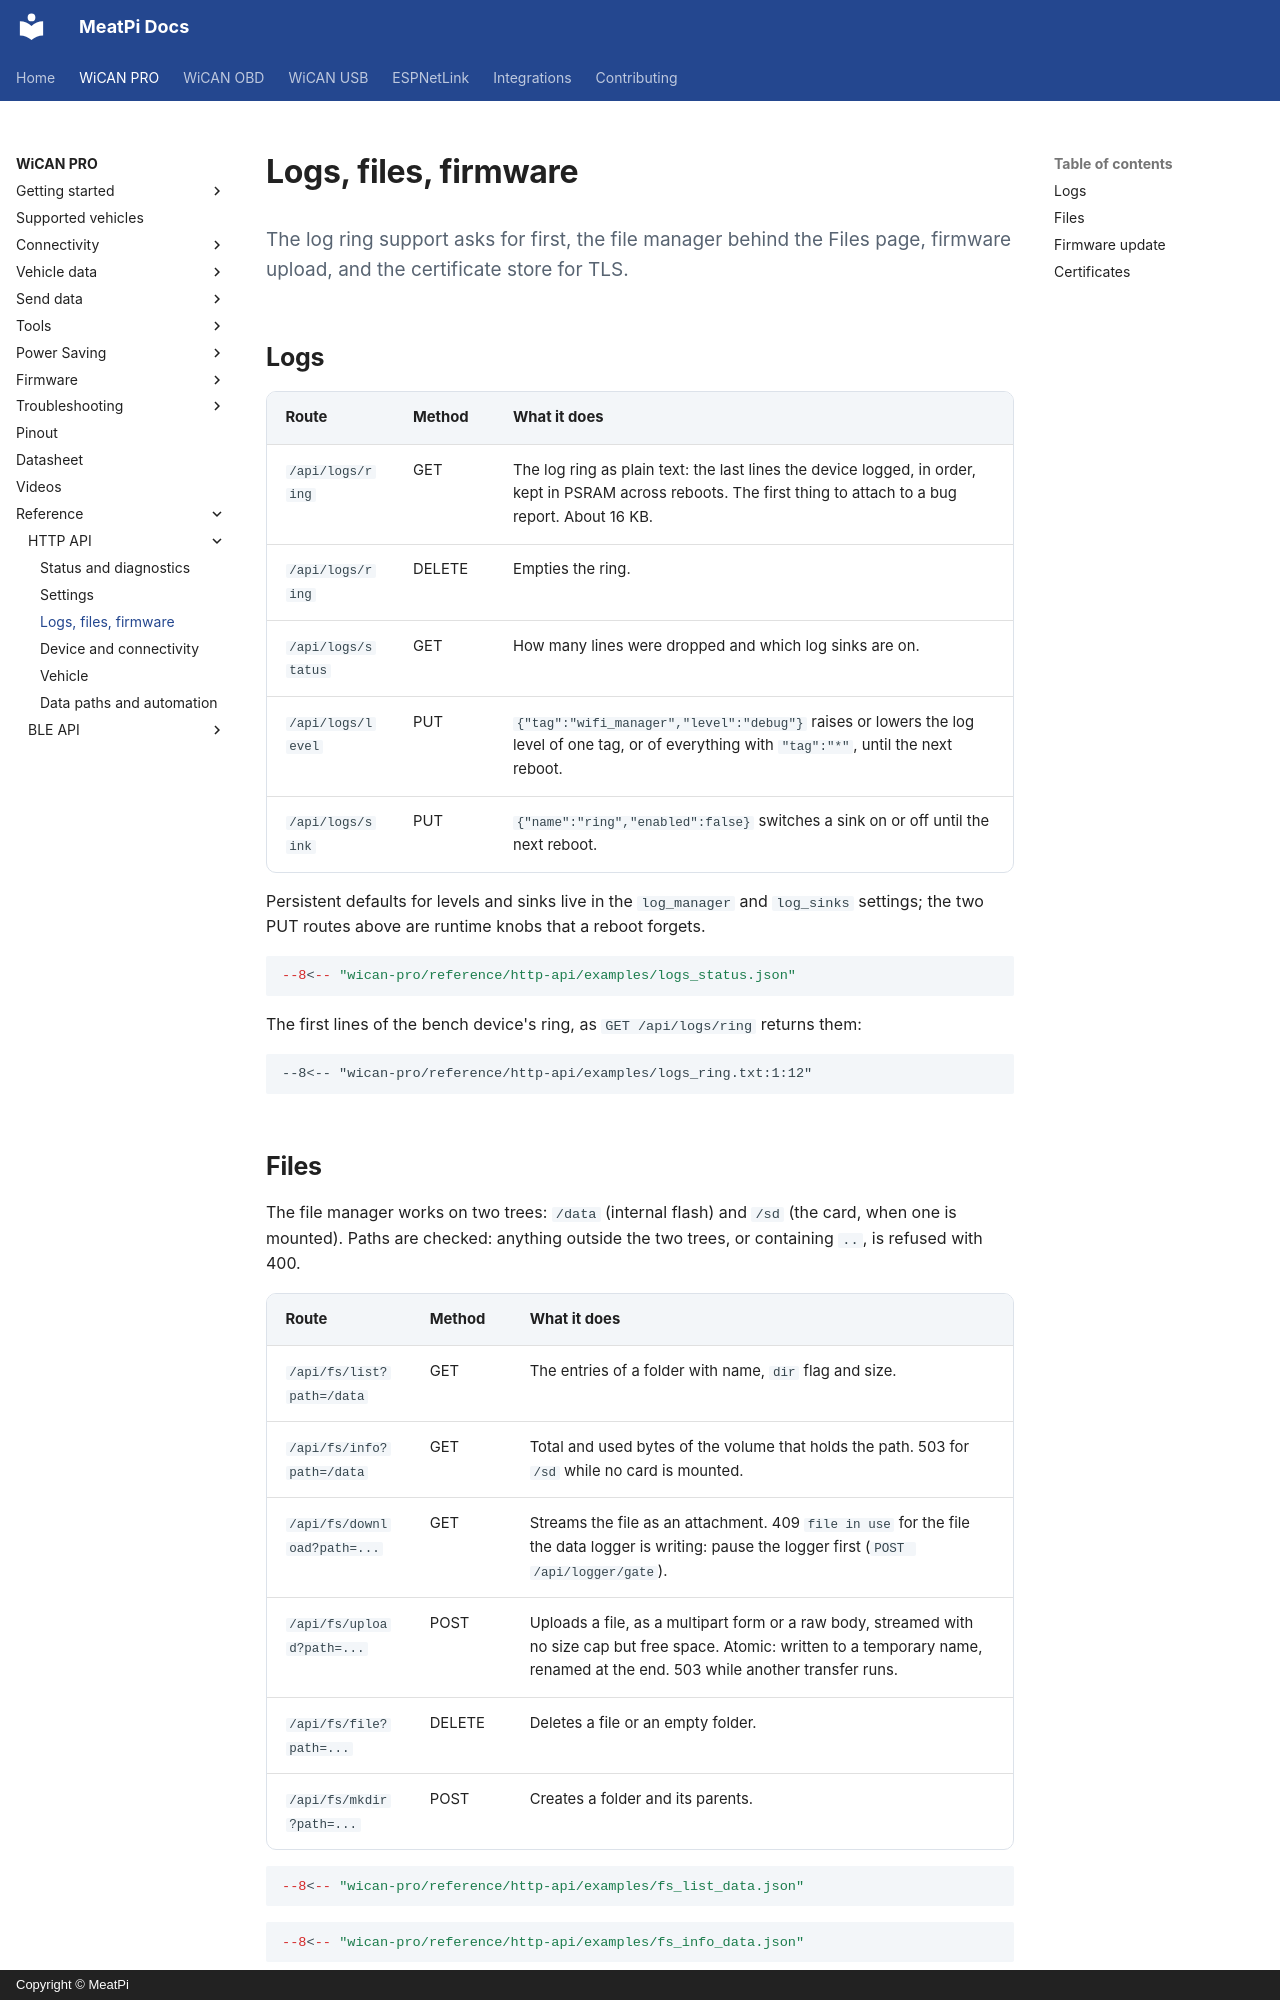

repository: meatpiHQ/meatpi-docs · page: wican-pro/reference/http-api/logs-files-firmware/index.html · generator: mkdocs · copyright: Copyright © MeatPi

---
title: Logs, files, firmware
---

# Logs, files, firmware

<p class="lead">The log ring support asks for first, the file manager behind the Files page, firmware upload, and the certificate store for TLS.</p>

## Logs

<div class="api" markdown>

| Route | Method | What it does |
| --- | --- | --- |
| `/api/logs/ring` | GET | The log ring as plain text: the last lines the device logged, in order, kept in PSRAM across reboots. The first thing to attach to a bug report. About 16 KB. |
| `/api/logs/ring` | DELETE | Empties the ring. |
| `/api/logs/status` | GET | How many lines were dropped and which log sinks are on. |
| `/api/logs/level` | PUT | `{"tag":"wifi_manager","level":"debug"}` raises or lowers the log level of one tag, or of everything with `"tag":"*"`, until the next reboot. |
| `/api/logs/sink` | PUT | `{"name":"ring","enabled":false}` switches a sink on or off until the next reboot. |

</div>

Persistent defaults for levels and sinks live in the `log_manager` and `log_sinks` settings; the two PUT routes above are runtime knobs that a reboot forgets.

```json
--8<-- "wican-pro/reference/http-api/examples/logs_status.json"
```

The first lines of the bench device's ring, as `GET /api/logs/ring` returns them:

```text
--8<-- "wican-pro/reference/http-api/examples/logs_ring.txt:1:12"
```
